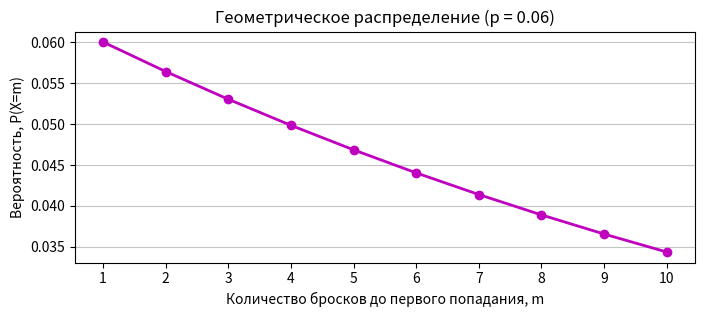

Python code for this plot:
import numpy as np
from scipy.stats import geom
import pandas as pd
import matplotlib.pyplot as plt

p = 0.06

X = np.arange(1, 11)
geom_dist = geom(p)
probabilities = geom_dist.pmf(X)

df = pd.DataFrame(data=probabilities.reshape(1, -1), columns = X, index=['p'])
df

print(f'Мат. ожидание = {geom_dist.mean():.4f}')
print(f'Дисперсия = {geom_dist.var():.4f}')
print(f'Среднее квадратическое отклонение = {geom_dist.std():.4f}')

max_prob = probabilities.max()
mode = [int(x) for x in X if round(probabilities[x - 1], 6) == round(max_prob, 6)]
print(f'Мода = {mode}')

plt.figure(figsize=(8,3))
plt.plot(X, probabilities, 'o-', color='m',  linewidth=2, markersize=6)
plt.title(f'Геометрическое распределение (p = {p})')
plt.xlabel('Количество бросков до первого попадания, m')
plt.ylabel('Вероятность, P(X=m)')
plt.xticks(X)
plt.grid(axis='y', alpha=0.75)
plt.show()
